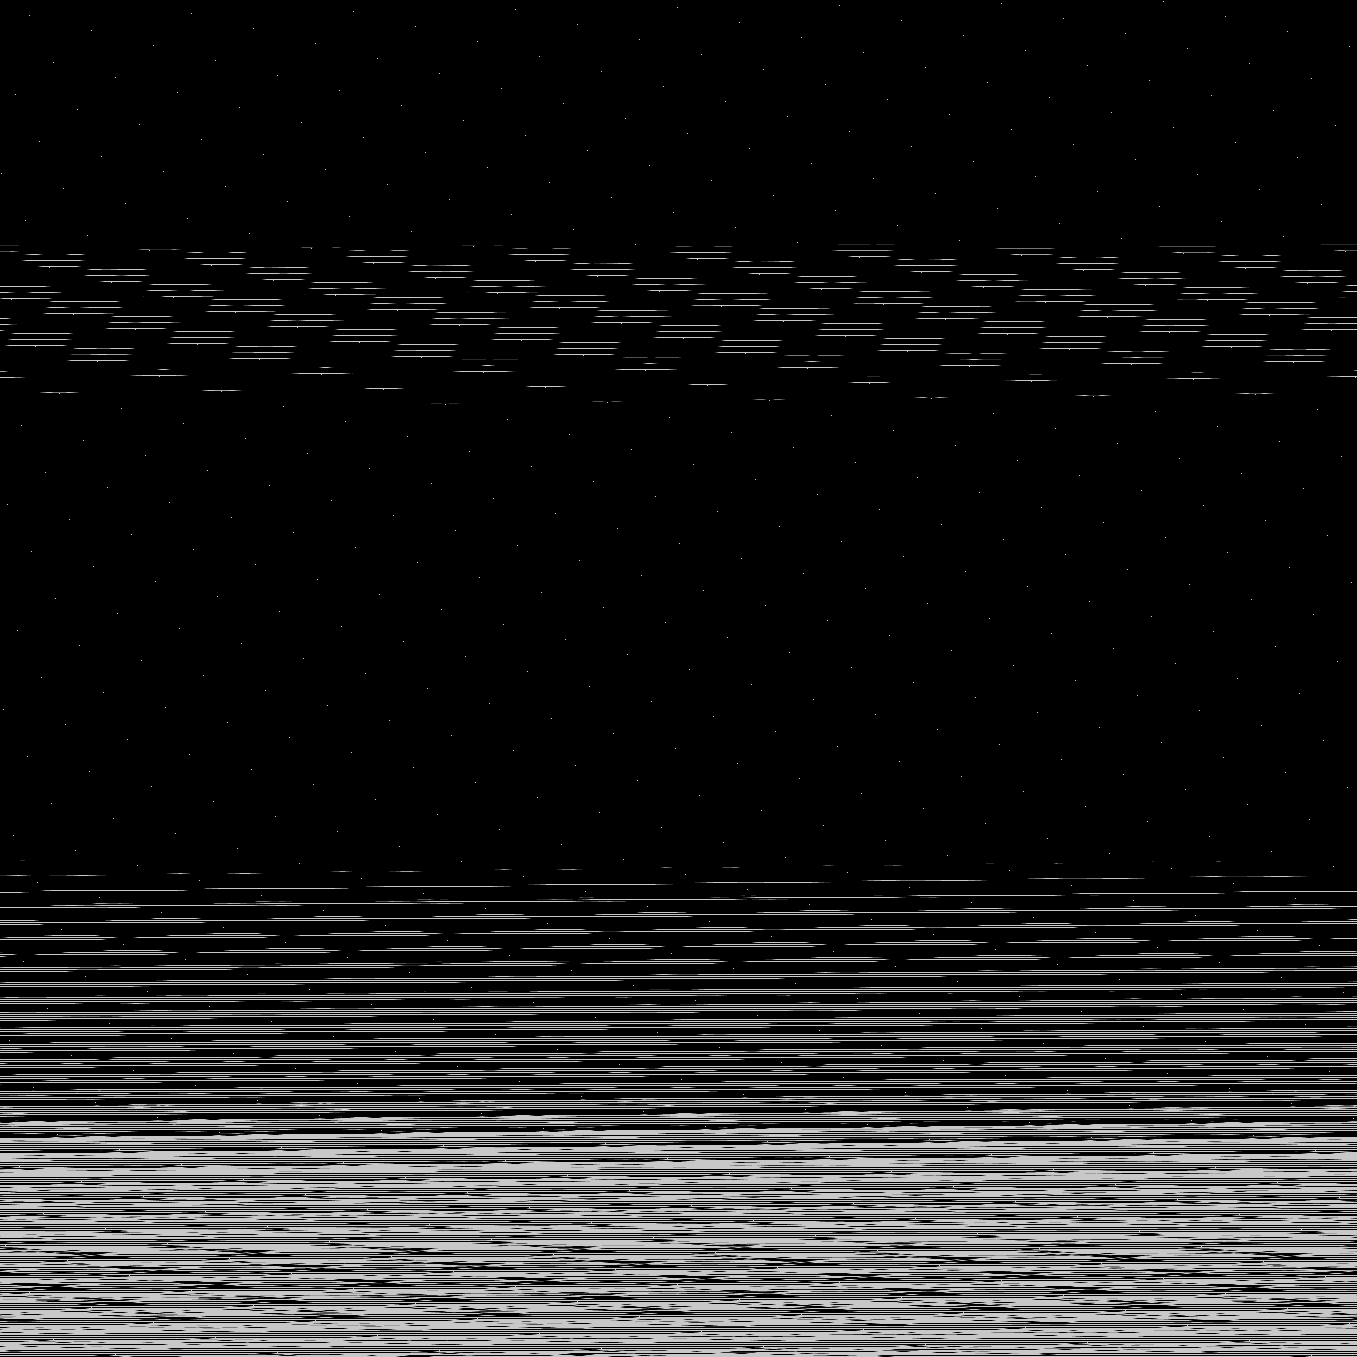

The file beside this chart, header and first rows:
base	0x44774000000
origin	0x550020
stride	679
width	1357
height	1357
nibble	0	1545956
nibble	1	9492
nibble	2	9785
nibble	3	9926
nibble	4	10036
nibble	5	256254
